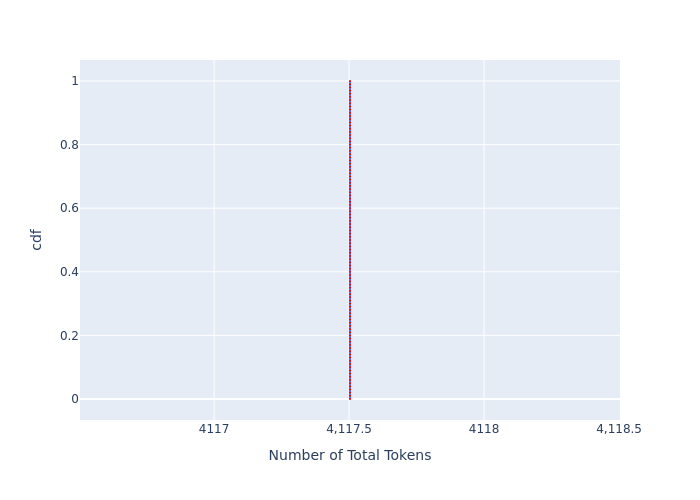

The data file committed next to this chart (first rows):
, cdf, Number of Total Tokens
0, 0.0, 4118
1, 0.01, 4118
2, 0.02, 4118
3, 0.03, 4118
4, 0.04, 4118
5, 0.05, 4118
6, 0.06, 4118
7, 0.07, 4118
8, 0.08, 4118
9, 0.09, 4118
10, 0.1, 4118
11, 0.11, 4118
12, 0.12, 4118
13, 0.13, 4118
14, 0.14, 4118
15, 0.15, 4118
16, 0.16, 4118
17, 0.17, 4118
18, 0.18, 4118
19, 0.19, 4118
20, 0.2, 4118
21, 0.21, 4118
22, 0.22, 4118
23, 0.23, 4118
24, 0.24, 4118
25, 0.25, 4118
26, 0.26, 4118
27, 0.27, 4118
28, 0.28, 4118
29, 0.29, 4118
30, 0.3, 4118
31, 0.31, 4118
32, 0.32, 4118
33, 0.33, 4118
34, 0.34, 4118
35, 0.35, 4118
36, 0.36, 4118
37, 0.37, 4118
38, 0.38, 4118
39, 0.39, 4118
40, 0.4, 4118
41, 0.41, 4118
42, 0.42, 4118
43, 0.43, 4118
44, 0.44, 4118
45, 0.45, 4118
46, 0.46, 4118
47, 0.47, 4118
48, 0.48, 4118
49, 0.49, 4118
50, 0.5, 4118
51, 0.51, 4118
52, 0.52, 4118
53, 0.53, 4118
54, 0.54, 4118
55, 0.55, 4118
56, 0.56, 4118
57, 0.57, 4118
58, 0.58, 4118
59, 0.59, 4118
... 41 more rows
